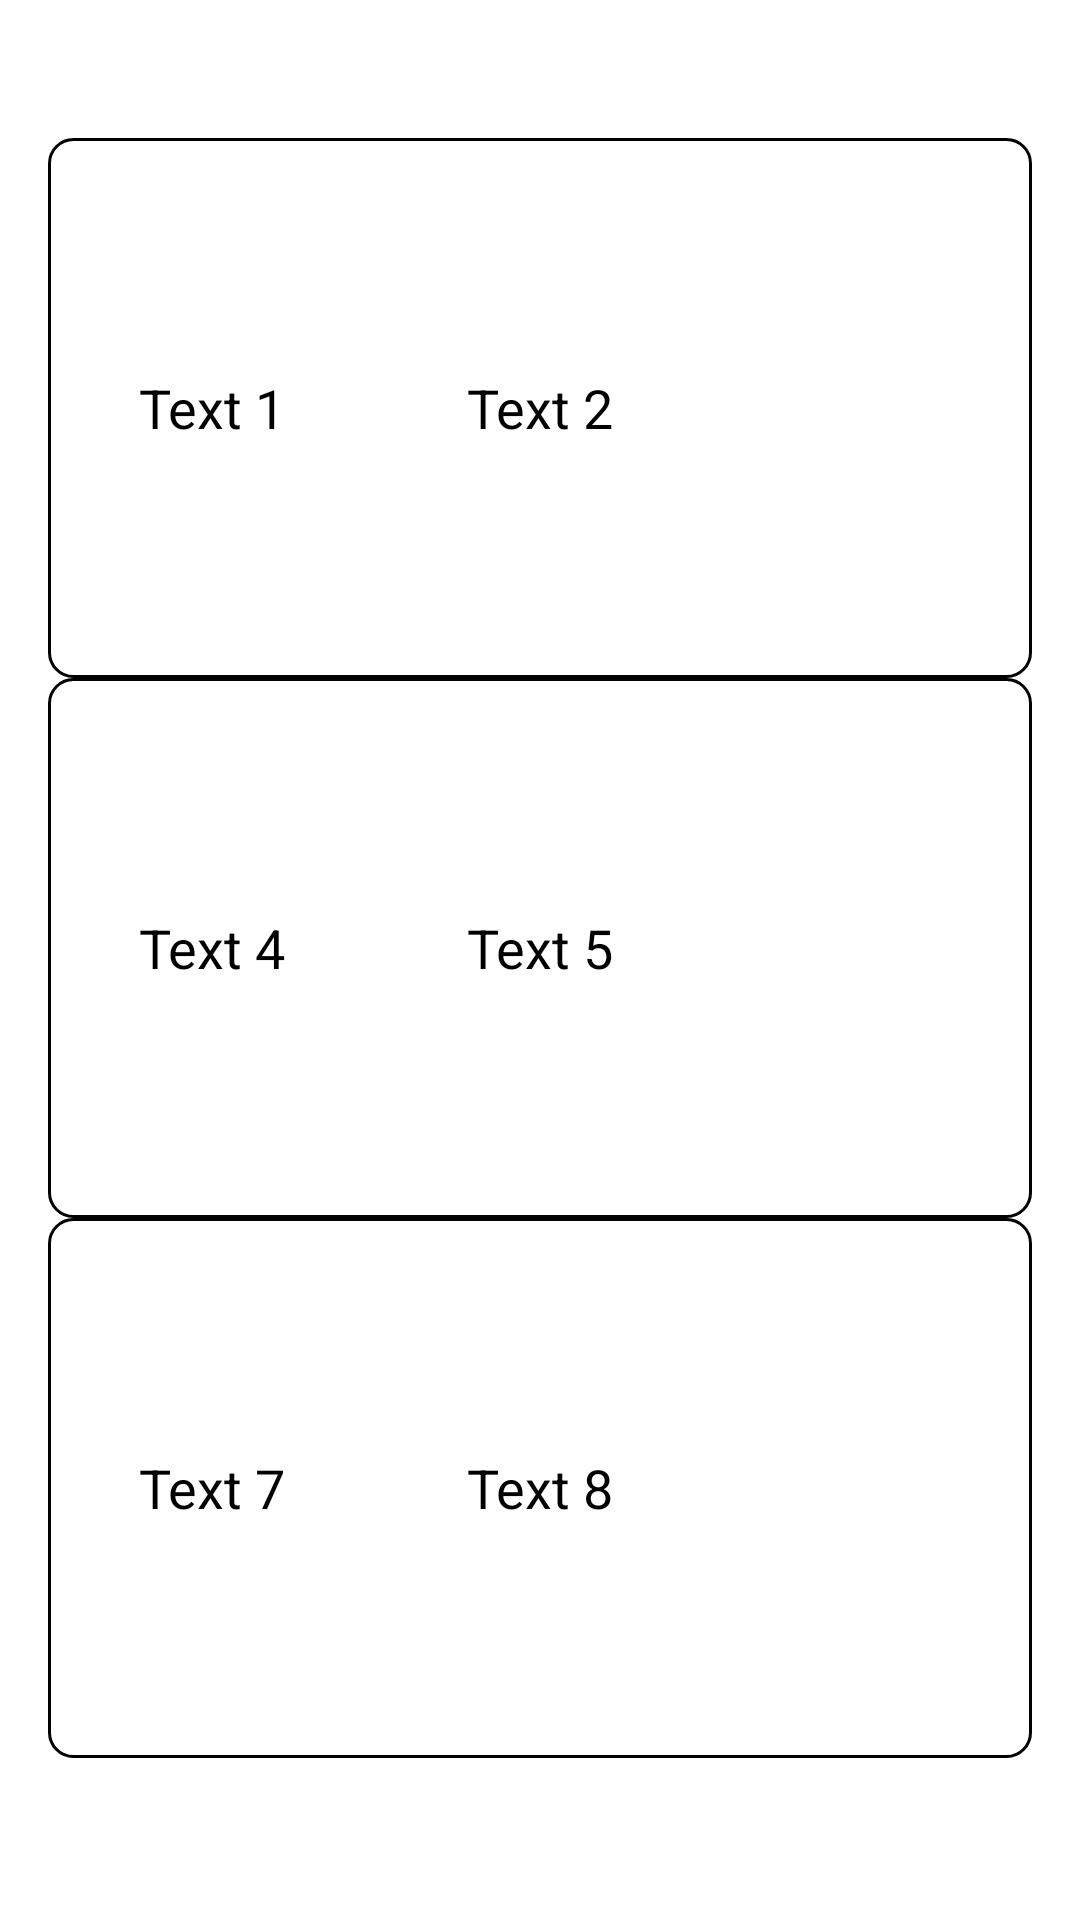

Here is an Android app screen rendered from its layout file. Give the layout XML and the strings, colors and styles it references.
<!-- AndroidManifest.xml: application theme Theme.Gooroome -->
<!-- res/layout/activity_food_search_activity.xml -->
<?xml version="1.0" encoding="utf-8"?>
<layout xmlns:android="http://schemas.android.com/apk/res/android"
    xmlns:app="http://schemas.android.com/apk/res-auto"
    xmlns:tools="http://schemas.android.com/tools">

    <LinearLayout
        android:id="@+id/main"
        android:layout_width="match_parent"
        android:layout_height="match_parent"
        android:orientation="vertical"
        android:padding="16dp"
        android:background="@android:color/white"
        tools:context=".Food_Search_Activity">

        <LinearLayout
            android:id="@+id/lay1Id"
            android:layout_width="match_parent"
            android:layout_height="180dp"
            android:orientation="horizontal"
            android:layout_marginTop="30dp"
            android:weightSum="3"
            android:background="@drawable/rounded_corners_background">

            <TextView
                android:id="@+id/text1Id"
                android:layout_width="0dp"
                android:layout_height="match_parent"
                android:layout_weight="1"
                android:text="Text 1"
                android:textSize="18sp"
                android:textColor="@color/black"
                android:gravity="center"/>

            <TextView
                android:id="@+id/text2Id"
                android:layout_width="0dp"
                android:layout_height="match_parent"
                android:layout_weight="1"
                android:text="Text 2"
                android:textSize="18sp"
                android:textColor="@color/black"
                android:gravity="center"/>

            <ImageView
                android:id="@+id/img1Id"
                android:layout_width="0dp"
                android:layout_height="match_parent"
                android:layout_weight="1"
                android:scaleType="centerInside"/>

        </LinearLayout>

        <LinearLayout
            android:id="@+id/lay2Id"
            android:layout_width="match_parent"
            android:layout_height="180dp"
            android:orientation="horizontal"
            android:weightSum="3"
            android:background="@drawable/rounded_corners_background">

            <TextView
                android:id="@+id/text4Id"
                android:layout_width="0dp"
                android:layout_height="match_parent"
                android:layout_weight="1"
                android:text="Text 4"
                android:textSize="18sp"
                android:textColor="@color/black"
                android:gravity="center"/>

            <TextView
                android:id="@+id/text5Id"
                android:layout_width="0dp"
                android:layout_height="match_parent"
                android:layout_weight="1"
                android:text="Text 5"
                android:textSize="18sp"
                android:textColor="@color/black"
                android:gravity="center"/>

            <ImageView
                android:id="@+id/img2Id"
                android:layout_width="0dp"
                android:layout_height="match_parent"
                android:layout_weight="1"
                android:scaleType="centerInside"/>

        </LinearLayout>

        <LinearLayout
            android:id="@+id/lay3Id"
            android:layout_width="match_parent"
            android:layout_height="180dp"
            android:orientation="horizontal"
            android:weightSum="3"
            android:background="@drawable/rounded_corners_background">

            <TextView
                android:id="@+id/text7Id"
                android:layout_width="0dp"
                android:layout_height="match_parent"
                android:layout_weight="1"
                android:text="Text 7"
                android:textSize="18sp"
                android:textColor="@color/black"
                android:gravity="center"/>

            <TextView
                android:id="@+id/text8Id"
                android:layout_width="0dp"
                android:layout_height="match_parent"
                android:layout_weight="1"
                android:text="Text 8"
                android:textSize="18sp"
                android:textColor="@color/black"
                android:gravity="center"/>

            <ImageView
                android:id="@+id/img3Id"
                android:layout_width="0dp"
                android:layout_height="match_parent"
                android:layout_weight="1"
                android:scaleType="centerInside"/>

        </LinearLayout>

        <Button
            android:id="@+id/btnId1"
            android:layout_width="match_parent"
            android:layout_height="100dp"
            android:text="다시 돌리기"
            android:textColor="@android:color/white"
            android:textSize="18sp"
            android:background="@color/gray"
            android:gravity="center"/>

    </LinearLayout>

</layout>
<!-- resources referenced by this layout -->
<resources>
  <!-- drawable rounded_corners_background (drawable) -->
  <shape xmlns:android="http://schemas.android.com/apk/res/android"
      android:shape="rectangle">
  
      
      <solid android:color="@android:color/white" />
  
      
      <corners android:radius="8dp" />
  
      
      <stroke
          android:width="1dp"
          android:color="@color/gray" />
  
  </shape>
  <style name="Theme.Gooroome" parent="Base.Theme.Gooroome" />
  <style name="Base.Theme.Gooroome" parent="Theme.Material3.DayNight.NoActionBar">
          
          
      </style>
  <!-- not gathered from this repository: default colours our renderer supplied (Android Studio template values) -->
  <color name="black">#FF000000</color>
</resources>
